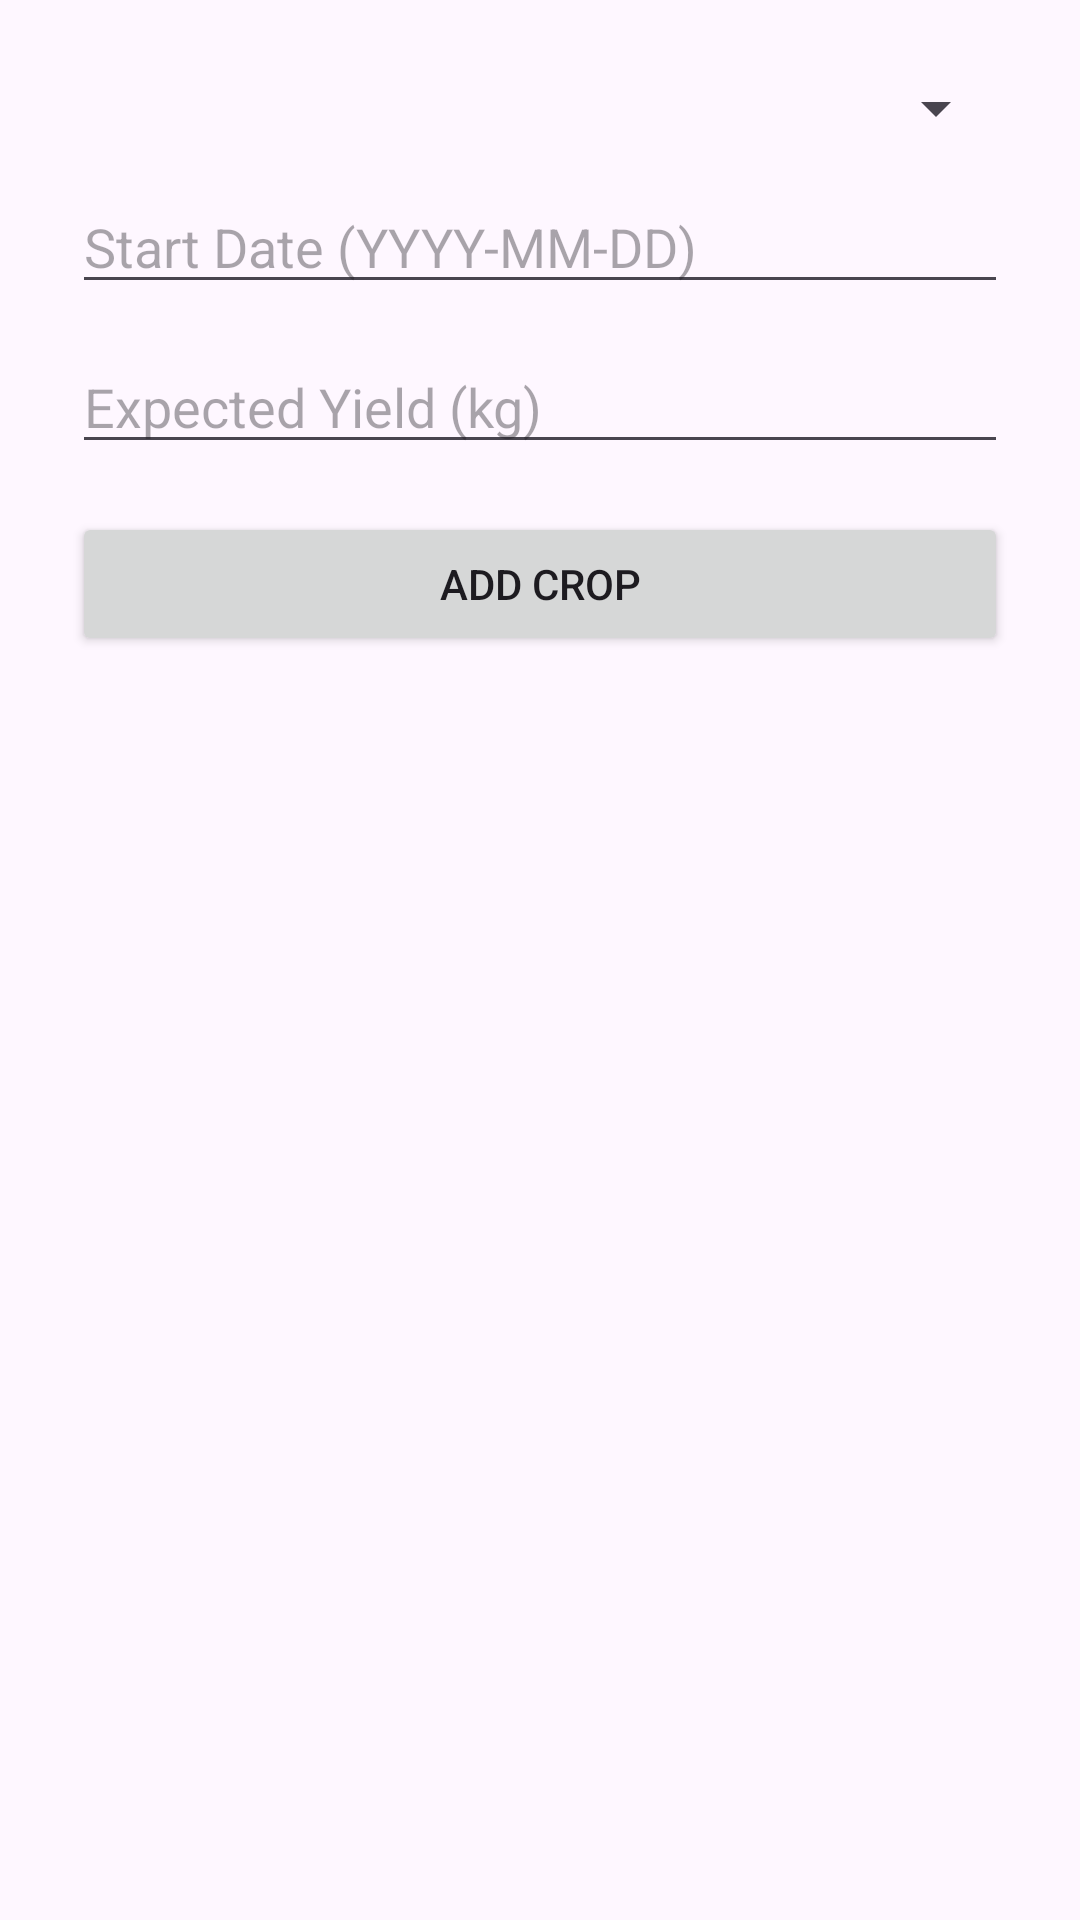

Android layout source for this screen:
<!-- AndroidManifest.xml: application theme Theme.Farmeta -->
<!-- res/layout/activity_add_crop.xml -->
<LinearLayout
    xmlns:android="http://schemas.android.com/apk/res/android"
    android:orientation="vertical"
    android:padding="24dp"
    android:layout_width="match_parent"
    android:layout_height="match_parent">

    <Spinner
        android:id="@+id/spinnerCrop"
        android:layout_width="match_parent"
        android:layout_height="wrap_content"/>

    <EditText
        android:id="@+id/etStartDate"
        android:hint="Start Date (YYYY-MM-DD)"
        android:layout_width="match_parent"
        android:layout_height="wrap_content"
        android:layout_marginTop="12dp"/>

    <EditText
        android:id="@+id/etExpectedYield"
        android:hint="Expected Yield (kg)"
        android:inputType="numberDecimal"
        android:layout_width="match_parent"
        android:layout_height="wrap_content"
        android:layout_marginTop="12dp"/>

    <Button
        android:id="@+id/btnSaveCrop"
        android:text="Add Crop"
        android:layout_width="match_parent"
        android:layout_height="wrap_content"
        android:layout_marginTop="16dp"/>
</LinearLayout>
<!-- resources referenced by this layout -->
<resources>
  <style name="Theme.Farmeta" parent="Theme.Material3.DayNight.NoActionBar">
          <item name="colorPrimary">#2E7D32</item>
          <item name="colorPrimaryVariant">#1B5E20</item>
          <item name="colorOnPrimary">#FFFFFF</item>
      </style>
</resources>
